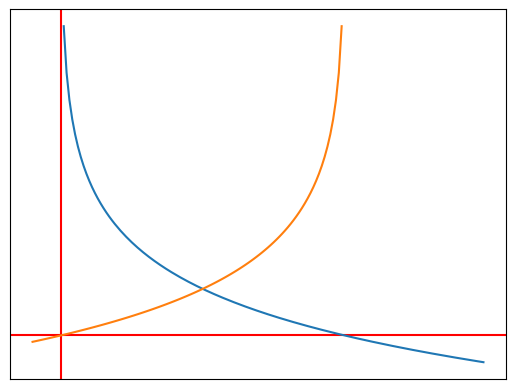

Generate this figure with matplotlib:
# -logx & -logx(1-x)

from matplotlib import pyplot as plt
import numpy as np


def f1(x):
    return -np.log(x)


def f2(x):
    return -np.log(1-x)


data_x1 = np.arange(0.01, 1.5, 0.01)
data_y1 = f1(data_x1)

data_x2 = np.arange(-0.1, 1., 0.01)
data_y2 = f2(data_x2)

fig, splt = plt.subplots()
plt.axvline(x=0, color='r')
plt.axhline(y=0, color='r')

splt.plot(data_x1, data_y1)
splt.plot(data_x2, data_y2)
splt.set_xticks([])
splt.set_yticks([])

plt.show()
